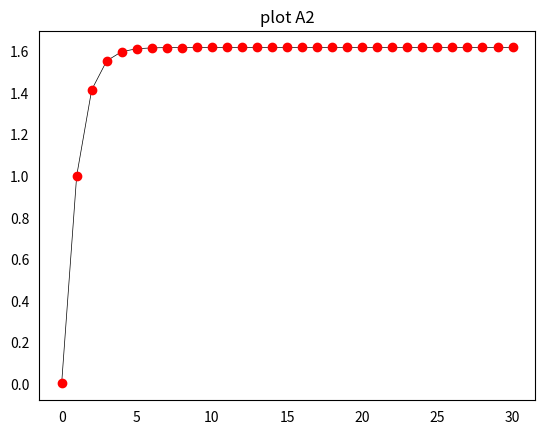

Reproduce this figure in Python.
import matplotlib.pyplot as plt
import numpy as np


def T(n):
    if n == 0:
        return 0
    else:
        return np.sqrt(1 + T(n-1))


# natural numbers from 0 to 951
x = np.linspace(0, 30, 31)

# calc all values for y
y = [T(i) for i in range(0, 31)]

# finally plot graph
fig = plt.figure()
plt.plot(x, y, linewidth=0.5, color="black")
plt.plot(x, y, 'ro')
plt.tick_params(bottom=False, left=False)
plt.title('plot A2')
plt.savefig('s5_a2.pdf')
print(T(950))
plt.show()
